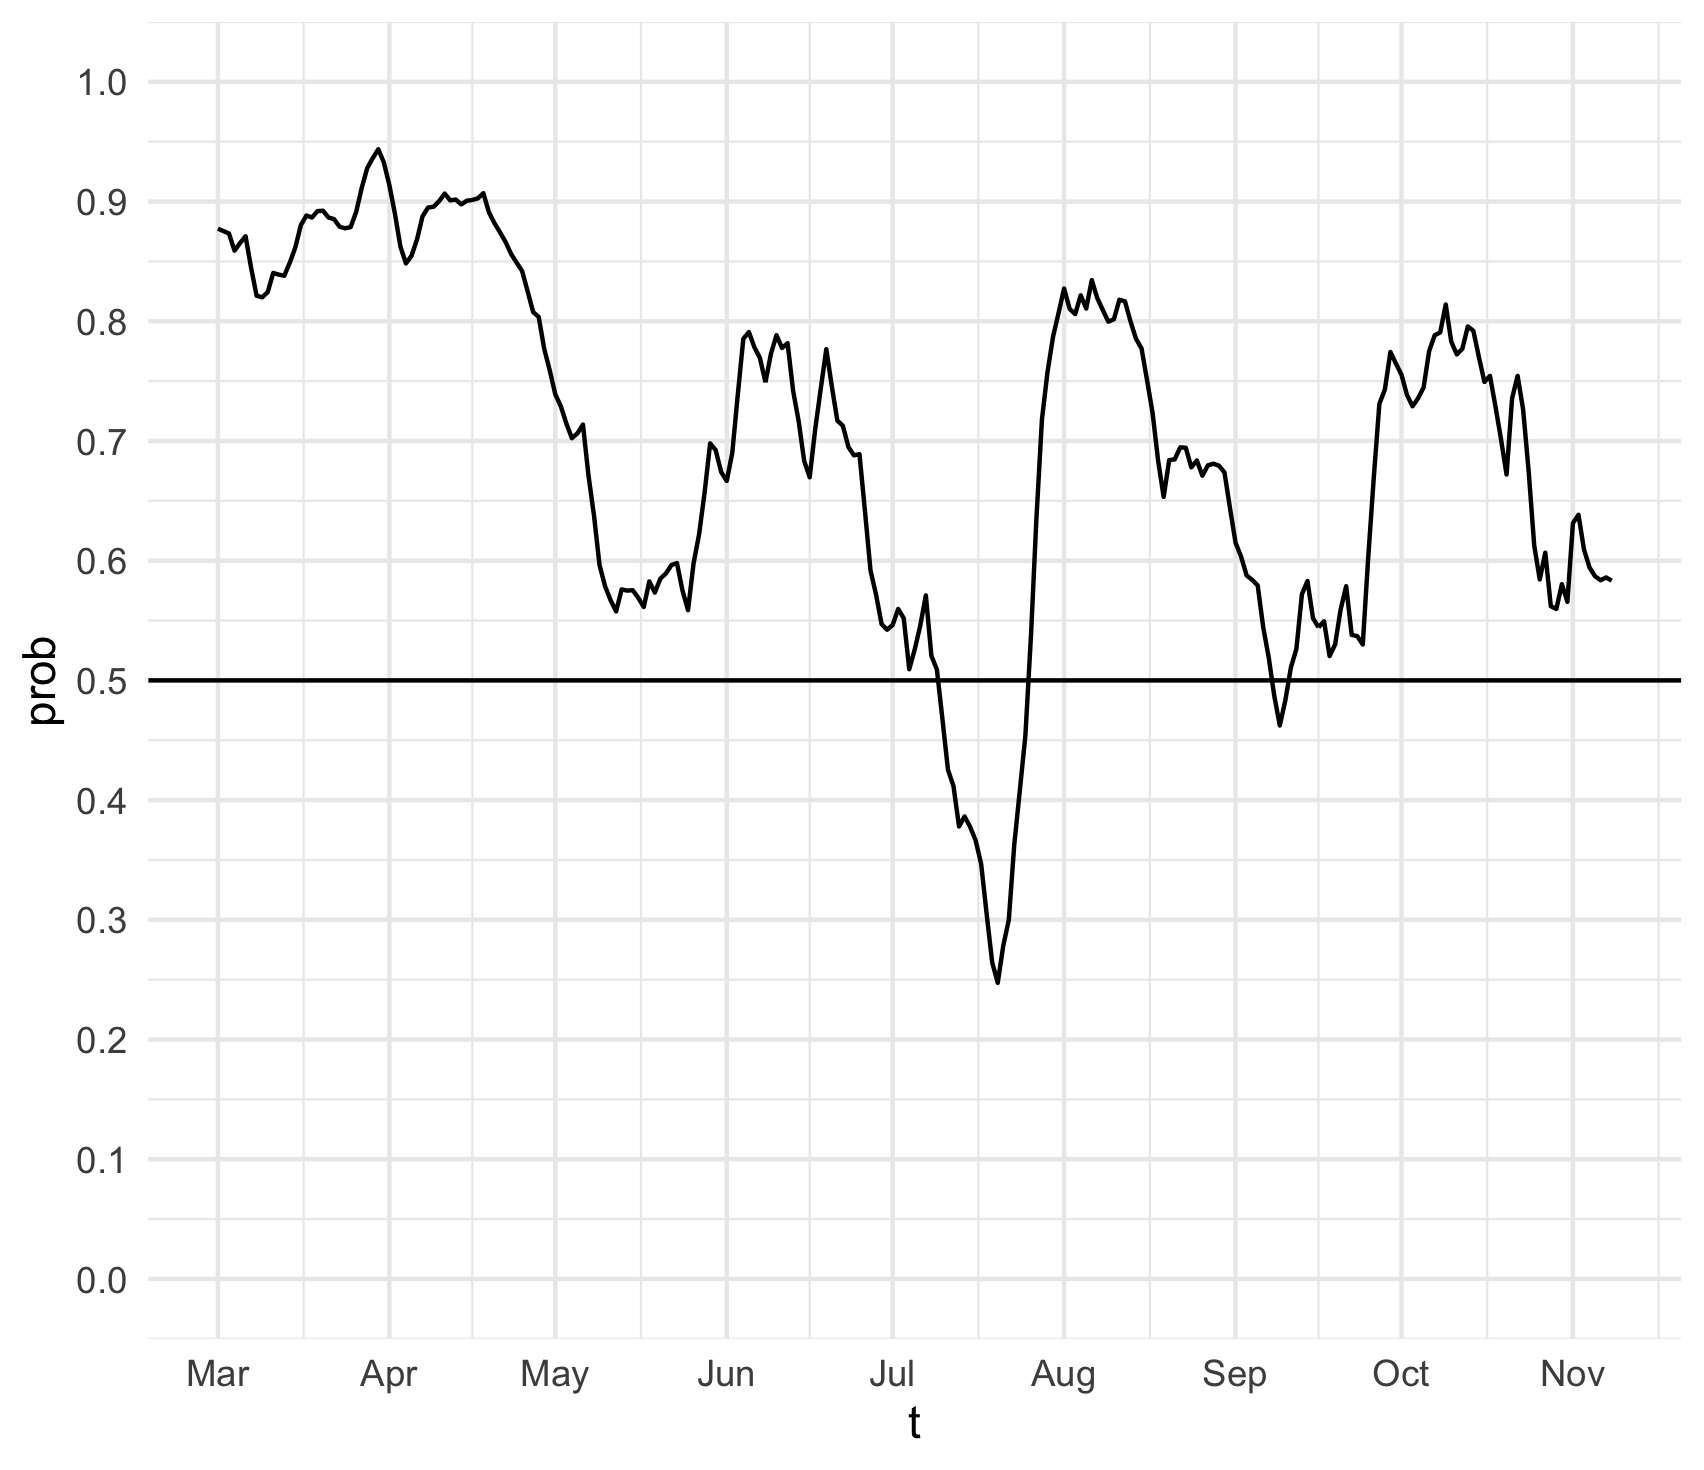

The table this chart was drawn from, first rows:
t, prob
2016-02-29, 0.863
2016-03-01, 0.8773
2016-03-02, 0.8753
2016-03-03, 0.8733
2016-03-04, 0.859
2016-03-05, 0.8653
2016-03-06, 0.871
2016-03-07, 0.8447
2016-03-08, 0.8213
2016-03-09, 0.82
2016-03-10, 0.8243
2016-03-11, 0.8403
2016-03-12, 0.839
2016-03-13, 0.838
2016-03-14, 0.849
2016-03-15, 0.8617
2016-03-16, 0.8803
2016-03-17, 0.8883
2016-03-18, 0.8867
2016-03-19, 0.892
2016-03-20, 0.8923
2016-03-21, 0.8867
2016-03-22, 0.8853
2016-03-23, 0.879
2016-03-24, 0.8777
2016-03-25, 0.8787
2016-03-26, 0.8913
2016-03-27, 0.9113
2016-03-28, 0.928
2016-03-29, 0.9363
2016-03-30, 0.9437
2016-03-31, 0.9327
2016-04-01, 0.9137
2016-04-02, 0.89
2016-04-03, 0.8623
2016-04-04, 0.8483
2016-04-05, 0.8547
2016-04-06, 0.8683
2016-04-07, 0.8877
2016-04-08, 0.895
2016-04-09, 0.8957
2016-04-10, 0.9003
2016-04-11, 0.9067
2016-04-12, 0.901
2016-04-13, 0.9017
2016-04-14, 0.8977
2016-04-15, 0.9007
2016-04-16, 0.9013
2016-04-17, 0.9027
2016-04-18, 0.907
2016-04-19, 0.891
2016-04-20, 0.882
2016-04-21, 0.8743
2016-04-22, 0.8663
2016-04-23, 0.8563
2016-04-24, 0.849
2016-04-25, 0.842
2016-04-26, 0.825
2016-04-27, 0.8077
2016-04-28, 0.8037
... 194 more rows
